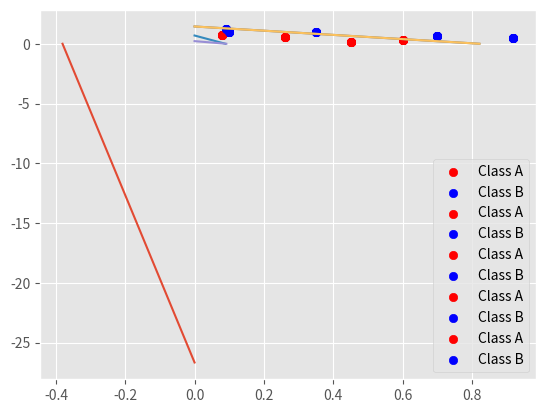

The script that saved this image:
import seaborn as sns
import matplotlib.pyplot as plt
from matplotlib import style
style.use('ggplot')


def main():
    training_data = [[1.00,	0.08,	0.72,	1.0],
                    [1.00,	0.10,	1.00,	0.0],
                    [1.00,	0.26,	0.58,	1.0],
                    [1.00,	0.35,	0.95,	0.0],
                    [1.00,	0.45,	0.15,	1.0],
                    [1.00,	0.60,	0.30,	1.0],
                    [1.00,	0.70,	0.65,	0.0],
                    [1.00,	0.92,	0.45,	0.0],
                    [1.00,  0.09,   1.20,   0.0]]

    training_data2 = [	[1.0,	0.02, 	0.48,	0.0],
                        [1.0,	0.08, 	0.72,	1.0],
                        [1.0,	0.10, 	1.00,	0.0],
                        [1.0,	0.20, 	0.50,	1.0],
                        [1.0,	0.24, 	0.30,	1.0],
                        [1.0,	0.35, 	0.35,	1.0],
                        [1.0,	0.36, 	0.75,	0.0],
                        [1.0,	0.45, 	0.50,	1.0],
                        [1.0,	0.52, 	0.24,	0.0],
                        [1.0,	0.70, 	0.65,	0.0],
                        [1.0,	0.80, 	0.26,	0.0],
                        [1.0,	0.92, 	0.45,	0.0]]

    weights = [0.20, 1.00, -1.00]

    epochs = 10
    eta = 1.0
    train_weights(training_data, weights)
    # train_weights(training_data2, weights)


def plot(matrix,weights):
    # Add line through plot
    x = [row[1] for row in matrix]
    y = [row[2] for row in matrix]
    cl = [row[-1] for row in matrix]
    print(x, y)
    indices_1 = [i for i in range(len(cl)) if cl[i] == 1.0]
    x_label1 = [x[i] for i in indices_1]
    y_label1 = [y[i] for i in indices_1]

    indices_2 = [i for i in range(len(cl)) if cl[i] == 0.0]
    x_label2 = [x[i] for i in indices_2]
    y_label2 = [y[i] for i in indices_2]

    plt.scatter(x_label1, y_label1, c='r', label="Class A")
    plt.scatter(x_label2, y_label2, c='b', label="Class B")
    plt.legend()

    # Plot Separator
    # line = [(weights[0]/weights[1]), (weights[0]/weights[2])]
    # print(line)
    plt.plot([0, -(weights[0]/weights[2])], [-(weights[0]/weights[1]), 0])

    plt.show()


def predict(input, weights):
    activation = sum(list(map(lambda x: x[0]*x[1], list(zip(input, weights)))))
    return 1.0 if activation > 0.0 else 0.0


def accuracy(matrix, weights):
    correct_predictions = 0.0
    predictions = []
    for row in matrix:
        res = predict(row[:-1], weights)
        predictions.append(res)
        if res == row[-1]:
            correct_predictions += 1.0

    return correct_predictions/float(len(matrix))


def train_weights(matrix, weights, epochs=10, eta=1.0):
    for epoch in range(epochs):
        print("Epoch {}".format(epoch))
        current_accuracy = accuracy(matrix, weights)
        print("Current prediction {}".format(current_accuracy))
        if current_accuracy == 1.0:
            print("Training complete")
            break
        for row in matrix:
            prediction = predict(row[:-1], weights)
            print("PREDICTION VS REAL: {} {}".format(prediction, row[-1]))
            error = row[-1]-prediction

            # Update weights
            for j in range(len(weights)):
                weights[j] += eta*error*row[j]

        plot(matrix, weights)

    print("Accuracy after training: {}".format(accuracy(matrix, weights)))
    plot(matrix, weights)
    return weights

if __name__ == '__main__':
    main()
